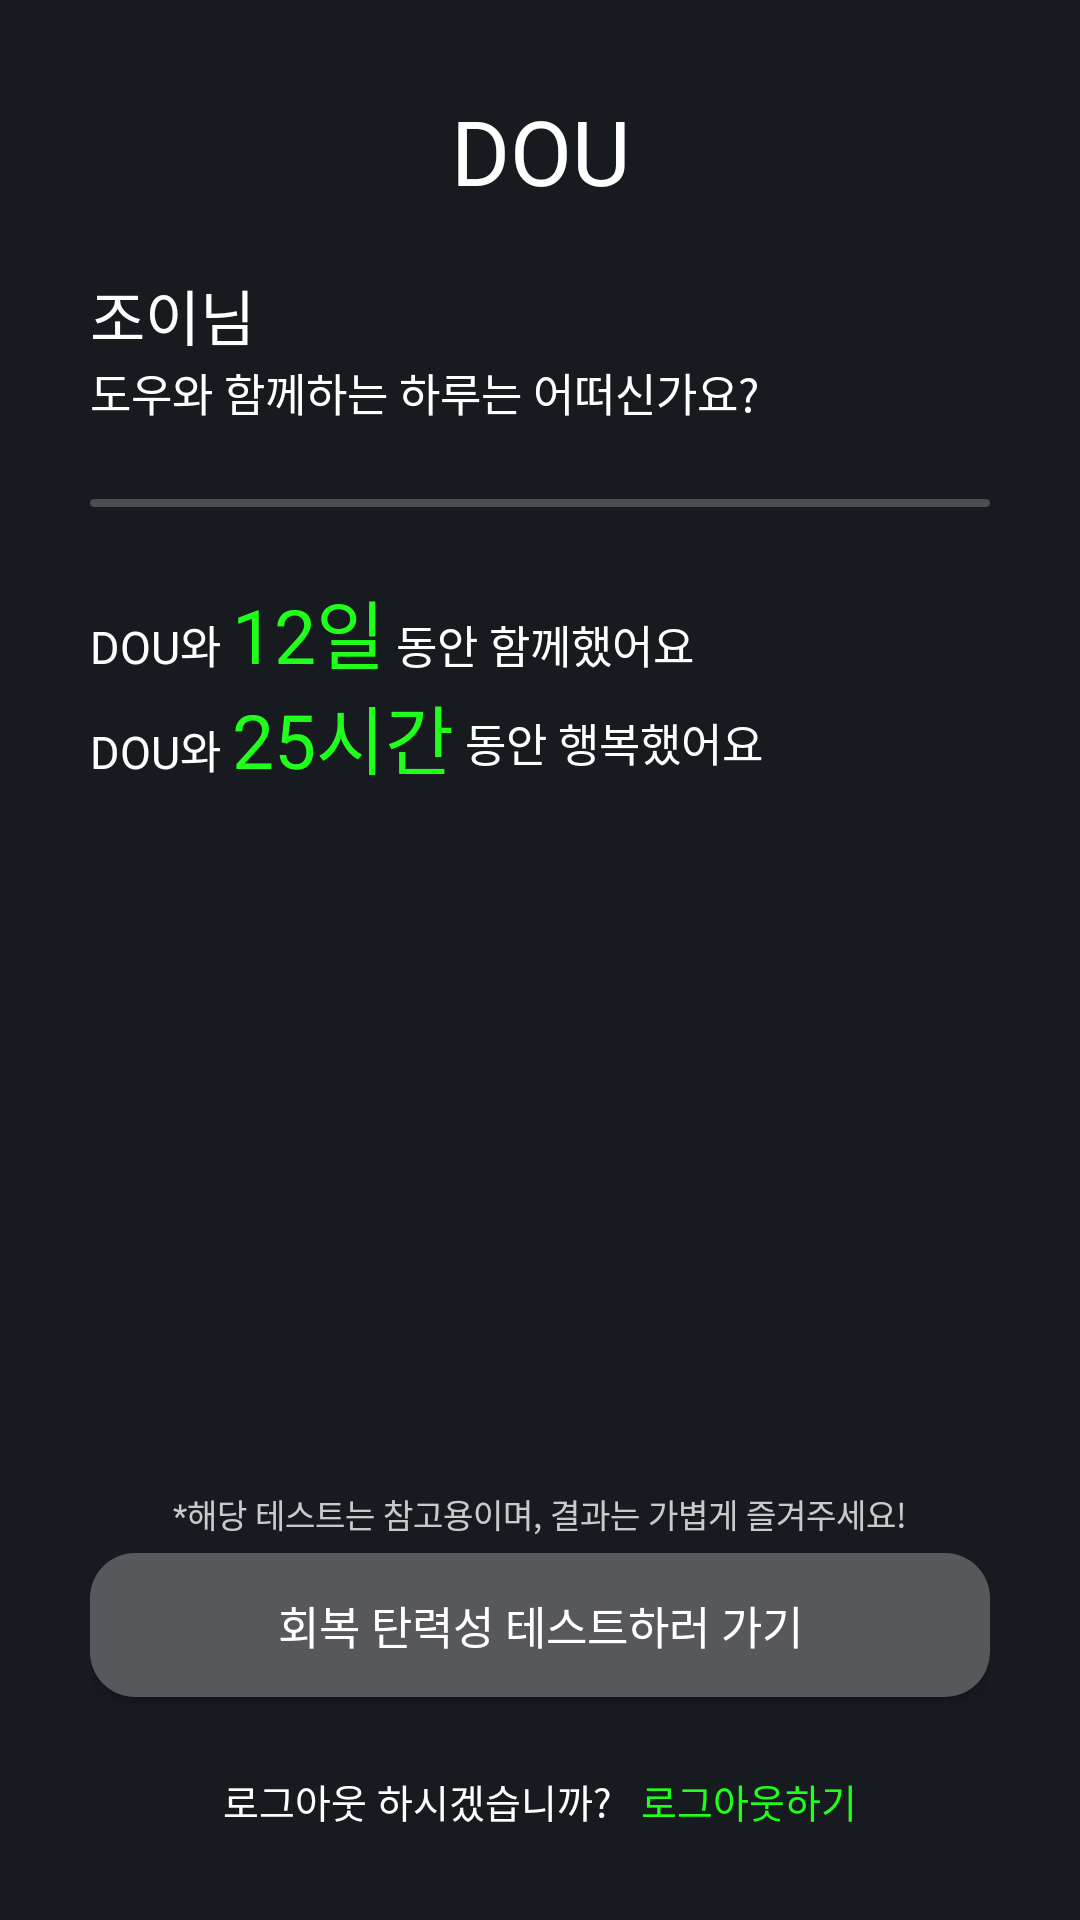

Produce the Android XML layout that renders to this screen, including the resource entries it uses.
<!-- AndroidManifest.xml: application theme Theme.DOU -->
<!-- res/layout/fragment_user.xml -->
<?xml version="1.0" encoding="utf-8"?>
<androidx.constraintlayout.widget.ConstraintLayout xmlns:android="http://schemas.android.com/apk/res/android"
    xmlns:app="http://schemas.android.com/apk/res-auto"
    xmlns:tools="http://schemas.android.com/tools"
    android:layout_width="match_parent"
    android:layout_height="match_parent"
    android:background="@color/background_color"
    android:orientation="vertical"
    android:padding="30dp"
    tools:context=".UserFragment">

    <TextView
        android:id="@+id/user_title"
        android:layout_width="match_parent"
        android:layout_height="wrap_content"
        android:fontFamily="@font/promptbold"
        android:text="DOU"
        android:textAlignment="center"
        android:textColor="@color/white"
        android:textSize="30dp"
        app:layout_constraintEnd_toEndOf="parent"
        app:layout_constraintStart_toStartOf="parent"
        app:layout_constraintTop_toTopOf="parent"/>

    <TextView
        android:id="@+id/user_name"
        android:layout_width="wrap_content"
        android:layout_height="wrap_content"
        android:layout_marginTop="20dp"
        android:fontFamily="@font/pretendardextrabold"
        android:text="조이"
        android:textColor="@color/white"
        android:textSize="20dp"
        app:layout_constraintBottom_toTopOf="@id/user_des3"
        app:layout_constraintEnd_toEndOf="parent"
        app:layout_constraintHorizontal_bias="0.0"
        app:layout_constraintStart_toStartOf="parent"
        app:layout_constraintTop_toBottomOf="@id/user_title"/>

    <TextView
        android:id="@+id/user_des2"
        android:layout_width="wrap_content"
        android:layout_height="wrap_content"
        android:layout_marginTop="20dp"
        android:fontFamily="@font/pretendardextrabold"
        android:text="님"
        android:textColor="@color/white"
        android:textSize="20dp"
        app:layout_constraintBottom_toTopOf="@id/user_des3"

        app:layout_constraintStart_toEndOf="@id/user_name"
        />

    <TextView
        android:id="@+id/user_des3"
        android:layout_width="match_parent"
        android:layout_height="wrap_content"
        android:fontFamily="@font/pretendardextrabold"
        android:text="도우와 함께하는 하루는 어떠신가요?"
        android:textColor="@color/white"
        android:textSize="15dp"
        app:layout_constraintEnd_toEndOf="parent"
        app:layout_constraintStart_toStartOf="parent"
        app:layout_constraintTop_toBottomOf="@id/user_name"/>

    <ImageView
        android:id="@+id/line"
        android:layout_width="match_parent"
        android:layout_height="wrap_content"
        android:layout_marginTop="20dp"
        android:src="@drawable/line"
        app:layout_constraintEnd_toEndOf="parent"
        app:layout_constraintStart_toStartOf="parent"
        app:layout_constraintTop_toBottomOf="@id/user_des3" />

    <TextView
        android:id="@+id/day_dou"
        android:layout_width="wrap_content"
        android:layout_height="25dp"
        android:layout_marginTop="30dp"
        android:fontFamily="@font/pretendardextrabold"
        android:text="DOU와 "
        android:textColor="@color/white"
        android:textSize="15dp"
        app:layout_constraintBottom_toBottomOf="@+id/day_dou2"
        app:layout_constraintEnd_toStartOf="@id/day_dou2"
        app:layout_constraintStart_toStartOf="parent"
        app:layout_constraintTop_toBottomOf="@id/line" />

    <TextView
        android:id="@+id/day_dou2"
        android:layout_width="wrap_content"
        android:layout_height="wrap_content"
        android:layout_marginTop="30dp"
        android:fontFamily="@font/pretendardextrabold"
        android:text="12일"
        android:textColor="@color/point_color"
        android:textSize="25dp"
        app:layout_constraintEnd_toStartOf="@id/day_dou3"
        app:layout_constraintStart_toEndOf="@id/day_dou"
        app:layout_constraintBottom_toBottomOf="@id/day_dou"/>

    <TextView
        android:id="@+id/day_dou3"
        android:layout_width="wrap_content"
        android:layout_height="25dp"
        android:layout_marginTop="30dp"
        android:fontFamily="@font/pretendardextrabold"
        android:text=" 동안 함께했어요"
        android:textColor="@color/white"
        android:textSize="15dp"
        app:layout_constraintBottom_toBottomOf="@+id/day_dou2"
        app:layout_constraintStart_toEndOf="@+id/day_dou2"
        app:layout_constraintTop_toBottomOf="@id/line" />


    <TextView
        android:id="@+id/time_dou"
        android:layout_width="wrap_content"
        android:layout_height="25dp"
        android:layout_marginTop="10dp"
        android:fontFamily="@font/pretendardextrabold"
        android:text="DOU와 "
        android:textColor="@color/white"
        android:textSize="15dp"
        app:layout_constraintBottom_toBottomOf="@+id/time_dou2"
        app:layout_constraintStart_toStartOf="parent"
        app:layout_constraintTop_toBottomOf="@id/day_dou" />

    <TextView
        android:id="@+id/time_dou2"
        android:layout_width="wrap_content"
        android:layout_height="wrap_content"
        android:fontFamily="@font/pretendardextrabold"
        android:text="25시간"
        android:textColor="@color/point_color"
        android:textSize="25dp"
        app:layout_constraintEnd_toStartOf="@id/time_dou3"
        app:layout_constraintStart_toEndOf="@id/time_dou"
        app:layout_constraintBottom_toBottomOf="@id/time_dou"/>

    <TextView
        android:id="@+id/time_dou3"
        android:layout_width="wrap_content"
        android:layout_height="25dp"
        android:layout_marginTop="5dp"
        android:fontFamily="@font/pretendardextrabold"
        android:text=" 동안 행복했어요"
        android:textColor="@color/white"
        android:textSize="15dp"
        app:layout_constraintBottom_toBottomOf="@+id/time_dou2"
        app:layout_constraintStart_toEndOf="@+id/time_dou2"
        app:layout_constraintTop_toBottomOf="@id/day_dou3" />


    <TextView
        app:layout_constraintEnd_toEndOf="parent"
        android:id="@+id/tv_info"
        android:layout_width="wrap_content"
        android:layout_height="wrap_content"
        android:layout_marginTop="5dp"
        android:fontFamily="@font/pretendardregular"
        android:layout_marginBottom="5dp"
        android:text="*해당 테스트는 참고용이며, 결과는 가볍게 즐겨주세요!"
        android:textColor="#C4FFFFFF"
        android:textSize="11dp"
        app:layout_constraintBottom_toTopOf="@id/user_test"
        app:layout_constraintStart_toStartOf="parent"
        />

    <Button
        android:layout_marginBottom="15dp"
        android:id="@+id/user_test"
        android:layout_width="match_parent"
        android:layout_height="wrap_content"
        android:background="@drawable/button_custom"
        android:fontFamily="@font/pretendardextrabold"
        android:padding="10dp"
        android:text="회복 탄력성 테스트하러 가기"
        android:textColor="@color/white"
        android:textSize="15dp"
        app:backgroundTint="#56585C"
        app:layout_constraintStart_toStartOf="parent"
        app:layout_constraintEnd_toEndOf="parent"
        app:layout_constraintBottom_toTopOf="@id/logout_layout"
        />

    <androidx.constraintlayout.widget.ConstraintLayout
        android:paddingTop="10dp"
        android:id="@+id/logout_layout"
        android:layout_width="wrap_content"
        android:layout_height="wrap_content"
        app:layout_constraintBottom_toBottomOf="parent"
        app:layout_constraintEnd_toEndOf="parent"
        app:layout_constraintStart_toStartOf="parent">

        <TextView
            android:id="@+id/logout_txt"
            android:layout_marginEnd="10dp"
            android:layout_width="wrap_content"
            android:layout_height="wrap_content"
            android:fontFamily="@font/pretendardmedium"
            android:text="로그아웃 하시겠습니까?"
            android:textColor="@color/white"
            android:textSize="13dp"
            app:layout_constraintBottom_toBottomOf="parent"
            app:layout_constraintEnd_toStartOf="@id/logout_btn"
            app:layout_constraintStart_toStartOf="parent"
            app:layout_constraintTop_toTopOf="parent" />

        <TextView
            android:id="@+id/logout_btn"
            android:layout_width="wrap_content"
            android:layout_height="wrap_content"
            android:clickable="true"
            android:fontFamily="@font/pretendardmedium"
            android:text="로그아웃하기"
            android:textColor="@color/point_color"
            android:textSize="13dp"
            app:layout_constraintStart_toEndOf="@id/logout_txt"
            app:layout_constraintEnd_toEndOf="parent"
            app:layout_constraintTop_toTopOf="parent"
            app:layout_constraintBottom_toBottomOf="parent"/>
    </androidx.constraintlayout.widget.ConstraintLayout>



</androidx.constraintlayout.widget.ConstraintLayout>
<!-- resources referenced by this layout -->
<resources>
  <color name="background_color">#171A1F</color>
  <color name="point_color">#1fff1b</color>
  <color name="white">#FFFFFFFF</color>
  <!-- drawable button_custom (drawable) -->
  <?xml version="1.0" encoding="utf-8"?>
  <shape xmlns:android="http://schemas.android.com/apk/res/android"
      android:shape="rectangle">
      <solid android:color="#56585C"/> 
      <corners android:radius="15dp"/>
  </shape>
  <!-- drawable line: png bitmap (drawable, 388 bytes) -->
  <style name="Theme.DOU" parent="Base.Theme.DOU">
          <item name="android:windowIsTranslucent">true</item>
      </style>
  <style name="Base.Theme.DOU" parent="Theme.Material3.DayNight.NoActionBar">
          
          
  
          
          <item name="android:windowSplashScreenBackground">@android:color/transparent</item>
          <item name="android:windowSplashScreenAnimatedIcon">@null</item>
          <item name="postSplashScreenTheme">@style/Theme.DOU</item>
      </style>
</resources>
